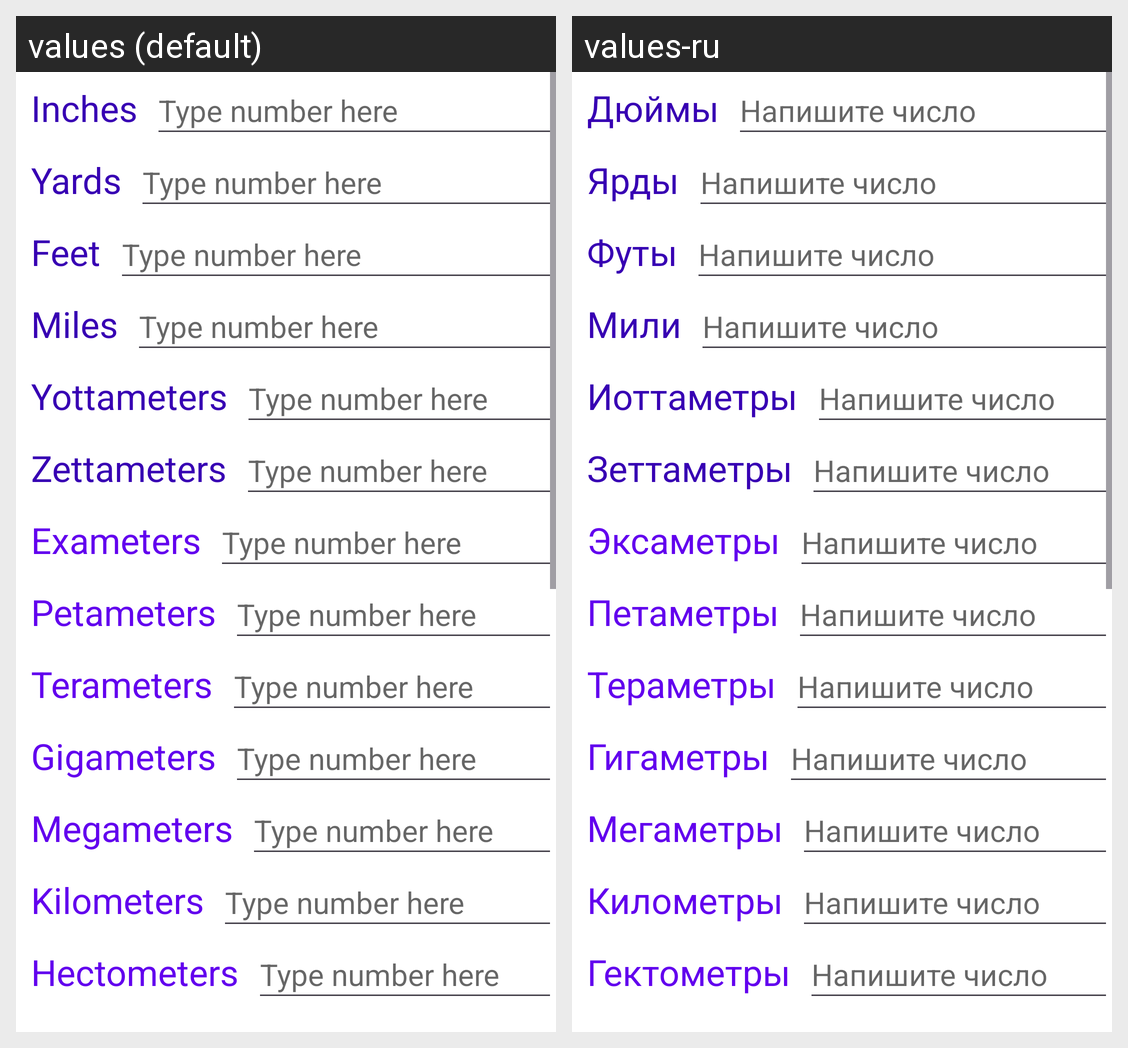

Locale-by-locale string values for the Android screen shown in this grid:
Android screen res/layout/activity_main.xml rendered under 2 locales, left to right: values (default), values-ru. Device: Nexus 5 (rendered at 1080×1920; each locale shown at half size, 540×960, under a caption strip naming it); theme Theme.MeasurementConverter.NoActionBar.
Strings drawn on this screen, with the default value and each locale's value (text and hints the layout hard-codes, and strings that could not be matched under every locale, appear in the picture but are not listed):

et_inch
  values: Inches
  values-ru: Дюймы

et_hint
  values: Type number here
  values-ru: Напишите число

et_yard
  values: Yards
  values-ru: Ярды

et_foot
  values: Feet
  values-ru: Футы

et_mile
  values: Miles
  values-ru: Мили

et_yottametre
  values: Yottameters
  values-ru: Иоттаметры

et_zettametre
  values: Zettameters
  values-ru: Зеттаметры

et_exametre
  values: Exameters
  values-ru: Эксаметры

et_petametre
  values: Petameters
  values-ru: Петаметры

et_terametre
  values: Terameters
  values-ru: Тераметры

et_gigametre
  values: Gigameters
  values-ru: Гигаметры

et_megametre
  values: Megameters
  values-ru: Мегаметры

et_kilometre
  values: Kilometers
  values-ru: Километры

et_hectometre
  values: Hectometers
  values-ru: Гектометры
